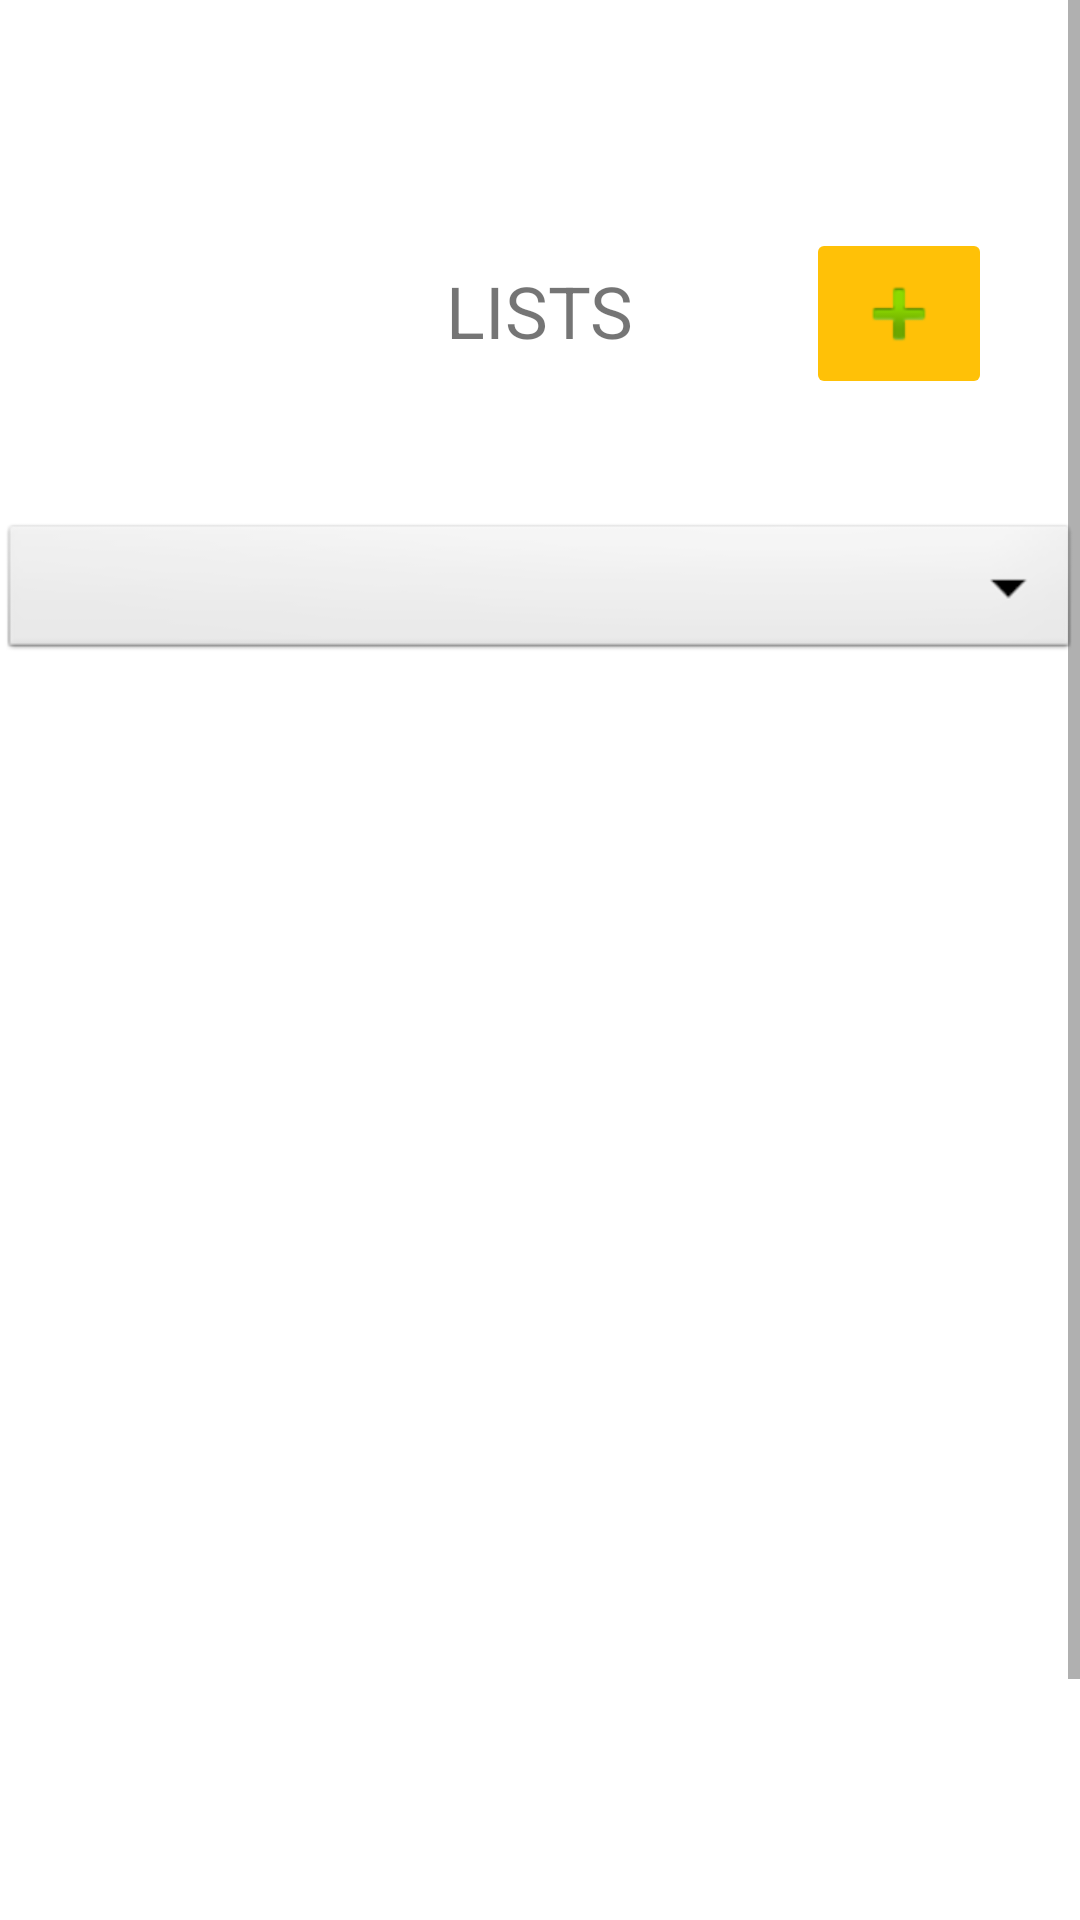

Produce the Android XML layout that renders to this screen, including the resource entries it uses.
<!-- AndroidManifest.xml: application theme Theme.Gamescore2 -->
<!-- res/layout/activity_lists.xml -->
<?xml version="1.0" encoding="utf-8"?>
<ScrollView
xmlns:android="http://schemas.android.com/apk/res/android"
xmlns:app="http://schemas.android.com/apk/res-auto"
xmlns:tools="http://schemas.android.com/tools"
android:layout_width="match_parent"
android:layout_height="match_parent"
android:fillViewport="true">
<androidx.constraintlayout.widget.ConstraintLayout
    android:layout_width="match_parent"
    android:layout_height="wrap_content"
    tools:context=".Lists">

    <TextView
        android:id="@+id/textView2"
        android:layout_width="wrap_content"
        android:layout_height="wrap_content"
        android:layout_marginBottom="612dp"
        android:text="LISTS"
        android:textSize="24sp"
        app:layout_constraintBottom_toBottomOf="parent"
        app:layout_constraintEnd_toEndOf="parent"
        app:layout_constraintStart_toStartOf="parent" />

    <ImageButton
        android:id="@+id/imageButton"
        android:layout_width="62dp"
        android:layout_height="57dp"
        android:layout_marginStart="70dp"
        android:layout_marginTop="76dp"
        android:layout_marginEnd="42dp"
        android:backgroundTint="#FFC107"
        app:layout_constraintEnd_toEndOf="parent"
        app:layout_constraintStart_toEndOf="@+id/textView2"
        app:layout_constraintTop_toTopOf="parent"
        app:srcCompat="@android:drawable/ic_input_add"
        tools:ignore="SpeakableTextPresentCheck" />

    <Spinner
        android:id="@+id/spinner1"
        android:layout_width="match_parent"
        android:layout_height="wrap_content"
        android:layout_marginTop="40dp"
        android:layout_marginBottom="510dp"
        android:background="@android:drawable/btn_dropdown"
        app:layout_constraintBottom_toBottomOf="parent"
        app:layout_constraintEnd_toEndOf="parent"
        app:layout_constraintHorizontal_bias="0.0"
        app:layout_constraintStart_toStartOf="parent"
        app:layout_constraintTop_toBottomOf="@+id/imageButton"
        tools:ignore="SpeakableTextPresentCheck" />
</androidx.constraintlayout.widget.ConstraintLayout>
</ScrollView>
<!-- resources referenced by this layout -->
<resources>
  <style name="Theme.Gamescore2" parent="Theme.MaterialComponents.DayNight.DarkActionBar">
          
          <item name="colorPrimary">@color/purple_500</item>
          <item name="colorPrimaryVariant">@color/purple_700</item>
          <item name="colorOnPrimary">@color/white</item>
          
          <item name="colorSecondary">@color/teal_200</item>
          <item name="colorSecondaryVariant">@color/teal_700</item>
          <item name="colorOnSecondary">@color/black</item>
          
          <item name="android:statusBarColor" tools:targetApi="l">?attr/colorPrimaryVariant</item>
          
      </style>
  <!-- not gathered from this repository: default colours our renderer supplied (Android Studio template values) -->
  <color name="purple_500">#FF6200EE</color>
  <color name="purple_700">#FF3700B3</color>
  <color name="teal_200">#FF03DAC5</color>
  <color name="teal_700">#FF018786</color>
  <color name="black">#FF000000</color>
  <color name="white">#FFFFFFFF</color>
</resources>
